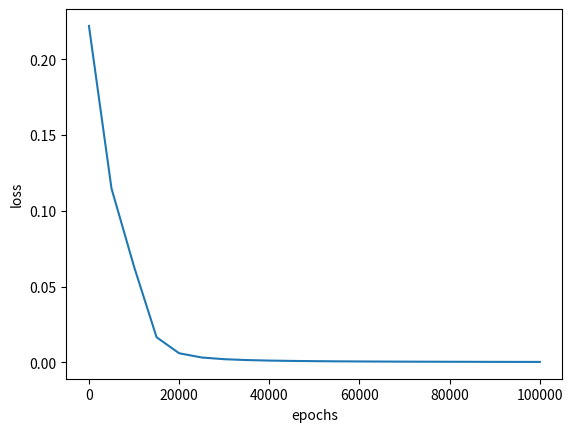

Here is the Python script that generated this plot:
# coding=utf-8
import numpy as np
import matplotlib.pyplot as plt
# 输入数据
X = np.array([[0,0],[0,1], [1,0],[1,1]])
# 标签
T = np.array([[0],[1],[1],[0]])
# 定义一个2层的神经网络：2-10-1
# 输入层2个神经元，隐藏层10个神经元，输出层1个神经元
# 输入层到隐藏层的权值初始化，2行10列
W1 = np.random.random([2,10])
# 隐藏层到输出层的权值初始化，10行1列
W2 = np.random.random([10,1])
# 初始化偏置值，偏置值的初始化一般可以取0，或者一个比较小的常数，如0.1
# 隐藏层的10个神经元偏置
b1 = np.zeros([10])
# 输出层的1个神经元偏置
b2 = np.zeros([1])
# 学习率设置
lr = 0.1
# 定义训练周期数
epochs = 100001
# 定义测试周期数
test = 5000
# 定义sigmoid函数
def sigmoid(x):
 return 1/(1+np.exp(-x))
# 定义sigmoid函数导数
def dsigmoid(x):
 return x*(1-x)
# 更新权值和偏置值
def update():
 global X,T,W1,W2,lr,b1,b2
 # 隐藏层输出
 L1 = sigmoid(np.dot(X,W1) + b1)
 # 输出层输出
 L2 = sigmoid(np.dot(L1,W2) + b2)
 # 根据公式4.41，求输出层的学-习信号  T-L2是error 也是
 delta_L2 = (T - L2) *dsigmoid(L2)
 print(f'T-L2={T-L2}')
 # 根据公式4.42，求隐藏层的学习信号
 delta_L1 = delta_L2.dot(W2.T) *dsigmoid(L1)
 # 根据公式4.44，求隐藏层到输出层的权值改变
 # 由于一次计算了多个样本，所以需要求平均
 delta_W2 =lr*L1.T.dot(delta_L2) /X.shape[0]
# 根据公式4.45，求输入层到隐藏层的权值改变
# 由于一次计算了多个样本，所以需要求平均
 delta_W1 =lr*X.T.dot(delta_L1) / X.shape[0]
 # 更新权值
 W2 =W2 + delta_W2
 W1 =W1 + delta_W1
 # 改变偏置值
 # 由于一次计算了多个样本，所以需要求平均
 b2 =b2 +lr*np.mean(delta_L2, axis=0)
 b1 =b1 +lr*np.mean(delta_L1, axis=0)
# 定义空list用于保存loss
loss = []
# 训练模型
for i in range(epochs):
 # 更新权值ijij
    update()
 # 每训练5000次计算一次loss值
    if i %test == 0:
 # 隐藏层输出
       L1 = sigmoid(np.dot(X,W1) + b1)
 # 输出层输出
       L2 =sigmoid(np.dot(L1,W2) + b2)
 # 计算loss值
       print('epochs:',i,'loss:',np.mean(np.square(T - L2) / 2))
 # 保存loss值
       loss.append(np.mean(np.square(T - L2) / 2))
# 画图训练周期数与loss的关系图
plt.plot(range(0,epochs,test),loss)
plt.xlabel('epochs')
plt.ylabel('loss')
plt.show()
# 隐藏层输出
L1 = sigmoid(np.dot(X,W1) + b1)
# 输出层输出
L2 = sigmoid(np.dot(L1,W2) + b2)
print('output:')
print(L2)
# 因为最终的分类只有0和1，所以我们可以把
# 大于等于0.5的值归为1类，小于0.5的值归为0类
def predict(x):
 if x>=0.5:
  return 1
 else:
  return 0
# map会根据提供的函数对指定序列做映射
# 相当于依次把L2中的值放到predict函数中计算
# 然后打印出结果
print ('predict:')
for  i in map(predict,L2):
 print(i)
